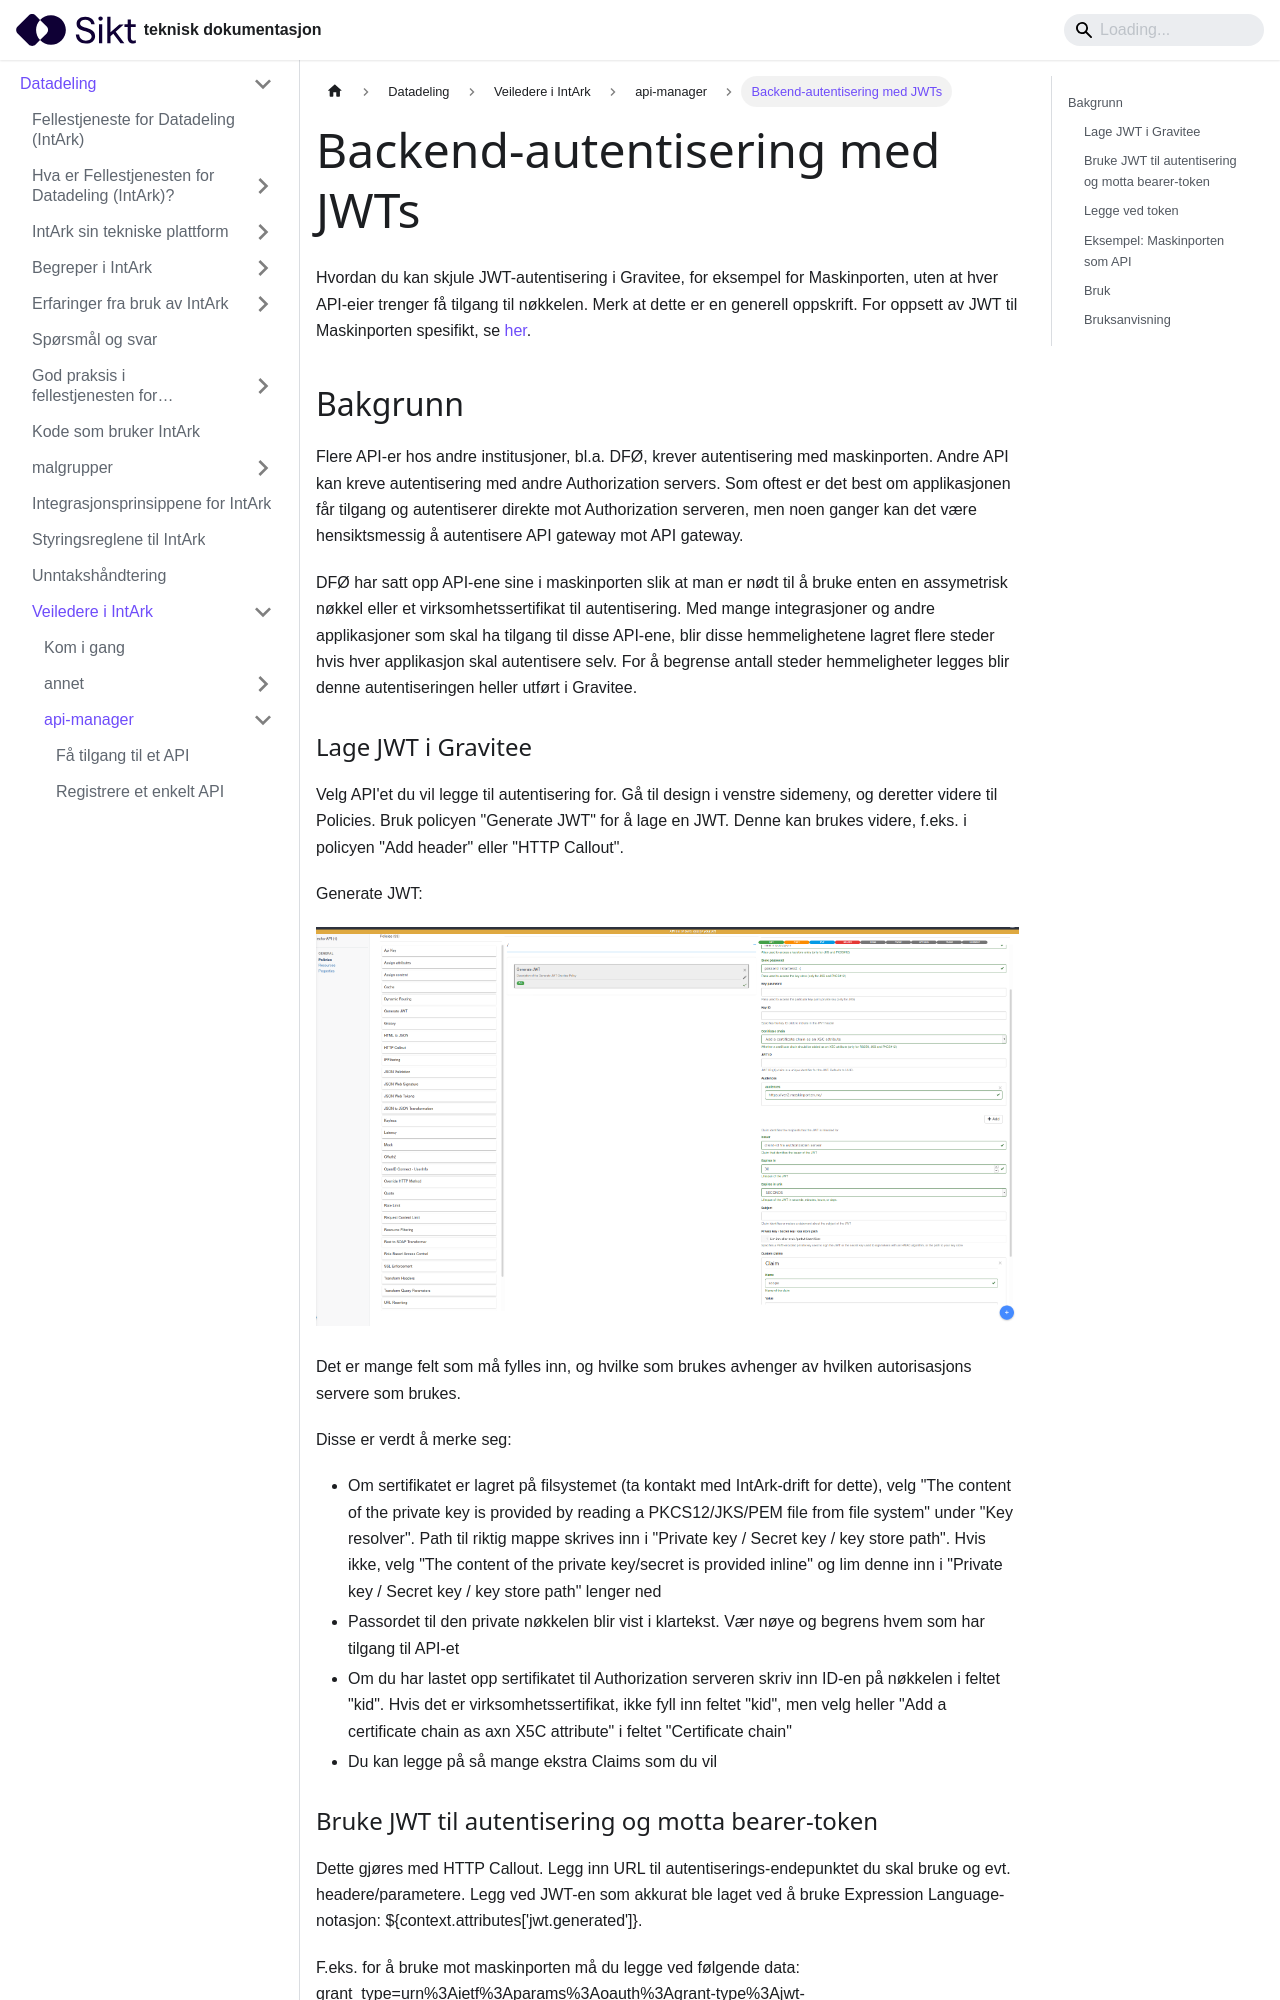

repository: sikt-no/docs · page: docs/datadeling/veiledere/api-manager/jwt-mot-backend/index.html · generator: docusaurus

---
description:
  "Hvordan du kan setter opp JWT-autentisering i Gravitee, for eksempel for\
  \ Maskinporten, uten at hver API-eier trenger f\xE5 tilgang til n\xF8kkelen."
title: Backend-autentisering med JWTs
---

# Backend-autentisering med JWTs

Hvordan du kan skjule JWT-autentisering i Gravitee, for eksempel for Maskinporten, uten at hver API-eier trenger få tilgang til nøkkelen. Merk at dette er en generell oppskrift. For oppsett av JWT til Maskinporten spesifikt, se [her](https://docs.sikt.no/docs/datadeling/teknisk-plattform/api/maskinporten/#4-konfigurasjons-steg-i-gravitee).

## Bakgrunn

Flere API-er hos andre institusjoner, bl.a. DFØ, krever autentisering med maskinporten. Andre API kan kreve autentisering med andre Authorization servers. Som oftest er det best om applikasjonen får tilgang og autentiserer direkte mot Authorization serveren, men noen ganger kan det være hensiktsmessig å autentisere API gateway mot API gateway.

DFØ har satt opp API-ene sine i maskinporten slik at man er nødt til å bruke enten en assymetrisk nøkkel eller et virksomhetssertifikat til autentisering. Med mange integrasjoner og andre applikasjoner som skal ha tilgang til disse API-ene, blir disse hemmelighetene lagret flere steder hvis hver applikasjon skal autentisere selv. For å begrense antall steder hemmeligheter legges blir denne autentiseringen heller utført i Gravitee.

### Lage JWT i Gravitee

Velg API'et du vil legge til autentisering for. Gå til design i venstre sidemeny, og deretter videre til Policies. Bruk policyen "Generate JWT" for å lage en JWT. Denne kan brukes videre, f.eks. i policyen "Add header" eller "HTTP Callout".

Generate JWT:

[![Generate JWT policyen](/datadeling/img/image-20200928103116-1.png)](/datadeling/img/image-20200928103116-1.png)

Det er mange felt som må fylles inn, og hvilke som brukes avhenger av hvilken autorisasjons servere som brukes.

Disse er verdt å merke seg:

- Om sertifikatet er lagret på filsystemet (ta kontakt med IntArk-drift for dette), velg "The content of the private key is provided by reading a PKCS12/JKS/PEM file from file system" under "Key resolver". Path til riktig mappe skrives inn i "Private key / Secret key / key store path". Hvis ikke, velg "The content of the private key/secret is provided inline" og lim denne inn i "Private key / Secret key / key store path" lenger ned
- Passordet til den private nøkkelen blir vist i klartekst. Vær nøye og begrens hvem som har tilgang til API-et
- Om du har lastet opp sertifikatet til Authorization serveren skriv inn ID-en på nøkkelen i feltet "kid". Hvis det er virksomhetssertifikat, ikke fyll inn feltet "kid", men velg heller "Add a certificate chain as axn X5C attribute" i feltet "Certificate chain"
- Du kan legge på så mange ekstra Claims som du vil
